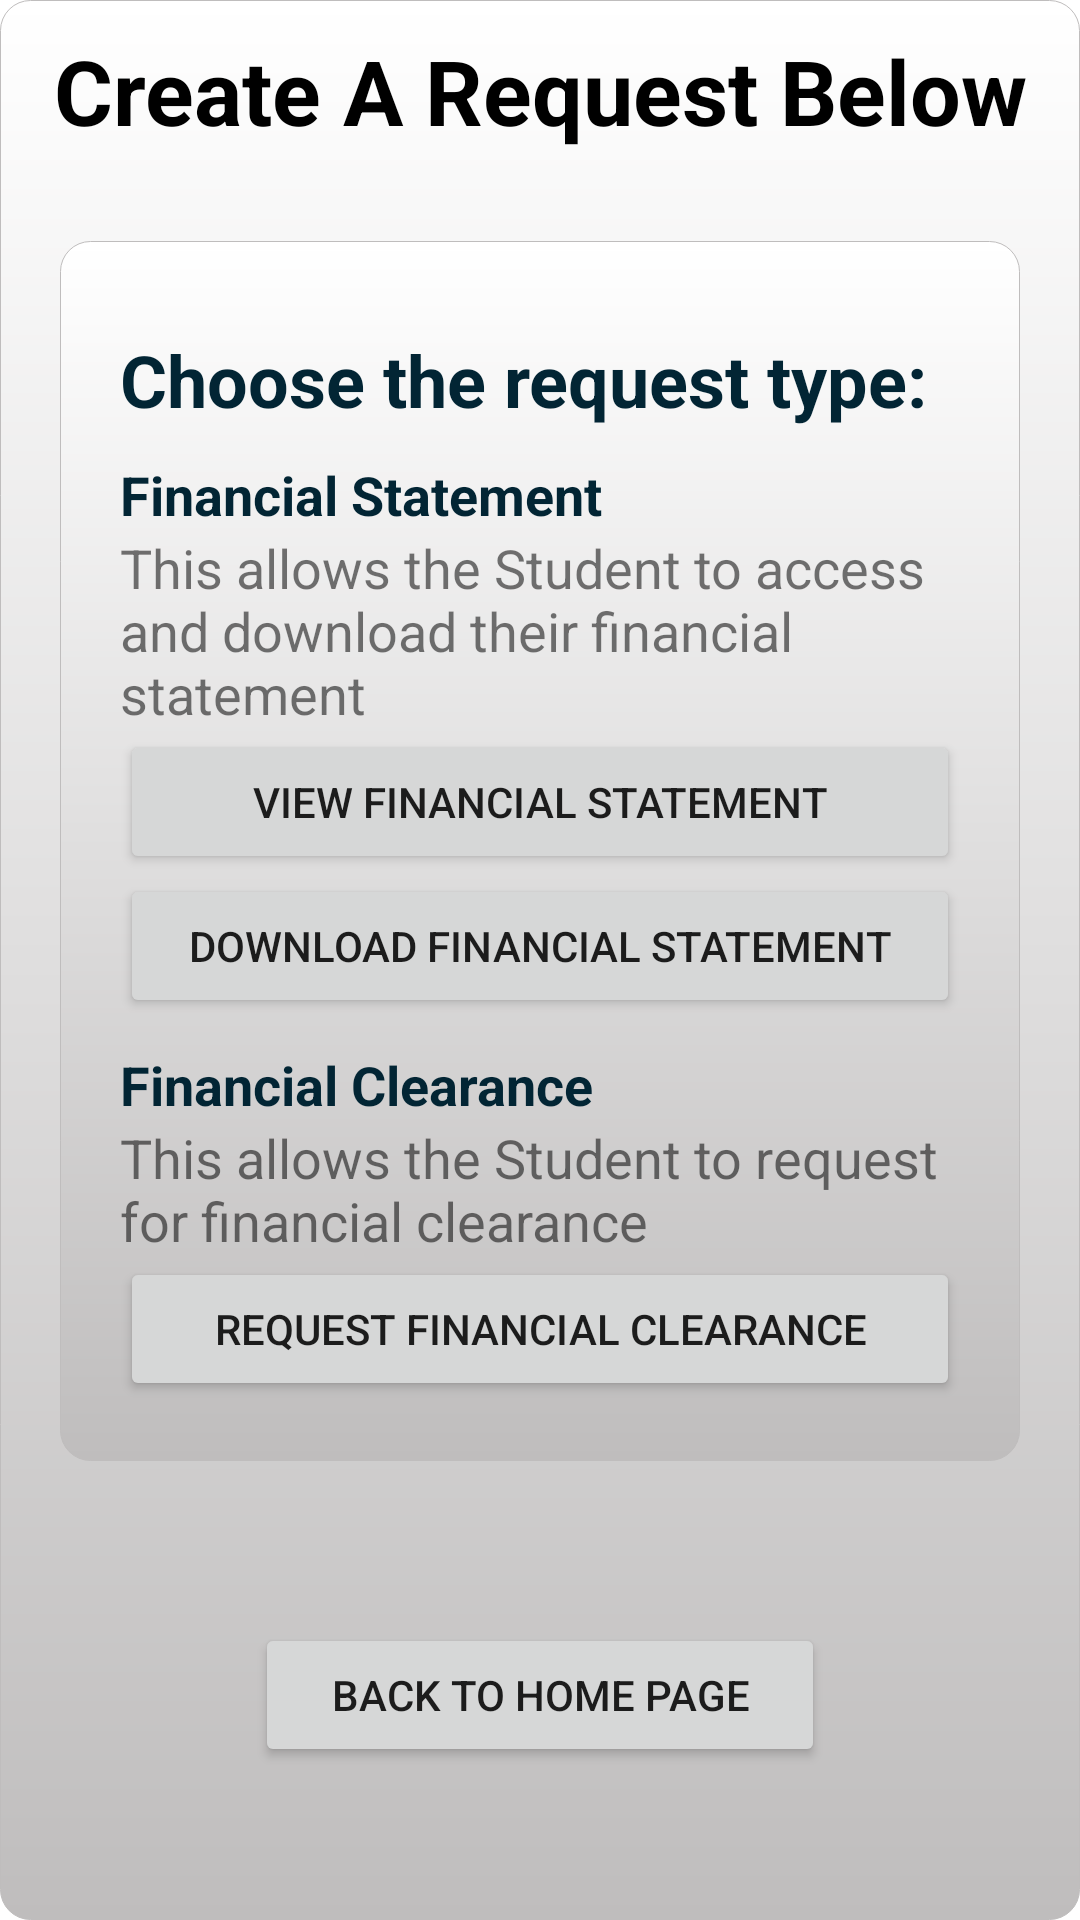

The Android layout XML behind this screen, and the referenced resources:
<!-- AndroidManifest.xml: application theme Theme.STUFA -->
<!-- res/layout/activity_create_request.xml -->
<?xml version="1.0" encoding="utf-8"?>
<LinearLayout xmlns:android="http://schemas.android.com/apk/res/android"
    xmlns:app="http://schemas.android.com/apk/res-auto"
    xmlns:tools="http://schemas.android.com/tools"
    android:layout_width="match_parent"
    android:layout_height="match_parent"
    android:orientation="vertical"
    android:background="@drawable/app_background"
    tools:context=".activities.CreateRequest">

    <TextView
        android:id="@+id/textView23"
        android:layout_width="match_parent"
        android:layout_height="wrap_content"
        android:layout_marginTop="10dp"
        android:gravity="center_horizontal"
        android:text="@string/create_a_request_below"
        android:textColor="@color/black"
        android:textSize="30sp"
        android:textStyle="bold" />

    <LinearLayout
        android:layout_width="match_parent"
        android:layout_height="wrap_content"
        android:layout_marginStart="20dp"
        android:layout_marginTop="30dp"
        android:layout_marginEnd="20dp"
        android:padding="20dp"
        android:layout_marginBottom="24dp"
        android:background="@drawable/app_background"
        android:orientation="vertical">

        <TextView
            android:id="@+id/textView28"
            android:layout_width="match_parent"
            android:layout_height="wrap_content"
            android:layout_marginTop="10dp"
            android:text="@string/choose_the_request_type"
            android:textColor="@color/navy_blue"
            android:textSize="24sp"
            android:textStyle="bold" />

        <TextView
            android:id="@+id/tvFinancialStatement"
            android:layout_width="match_parent"
            android:layout_height="wrap_content"
            android:layout_marginTop="10dp"
            android:text="@string/financial_statement"
            android:textColor="@color/navy_blue"
            android:textSize="18sp"
            android:textStyle="bold" />

        <TextView
            android:id="@+id/textView14"
            android:layout_width="match_parent"
            android:layout_height="wrap_content"
            android:text="@string/this_allows_the_student_to_access_and_download_their_financial_statement"
            android:textSize="18sp" />

        <Button
            android:id="@+id/btnViewFinancialStatement"
            android:layout_width="match_parent"
            android:layout_height="wrap_content"
            android:text="@string/view_financial_statement" />

        <Button
            android:id="@+id/btnDownloadStatement"
            android:layout_width="match_parent"
            android:layout_height="wrap_content"
            android:text="@string/download_financial_statement" />

        <TextView
            android:id="@+id/tvFinancialClearance"
            android:layout_width="match_parent"
            android:layout_height="wrap_content"
            android:layout_marginTop="10dp"
            android:text="@string/financial_clearance"
            android:textColor="@color/navy_blue"
            android:textSize="18sp"
            android:textStyle="bold" />

        <TextView
            android:id="@+id/textView16"
            android:layout_width="match_parent"
            android:layout_height="wrap_content"
            android:text="@string/this_allows_the_student_to_request_for_financial_clearance"
            android:textSize="18sp" />

        <Button
            android:id="@+id/btnRequestFinancialClearance"
            android:layout_width="match_parent"
            android:layout_height="wrap_content"
            android:text="@string/request_financial_clearance" />

    </LinearLayout>

    <Button
        android:id="@+id/btnCancel"
        android:layout_width="match_parent"
        android:layout_height="wrap_content"
        android:layout_marginStart="85dp"
        android:layout_marginTop="30dp"
        android:layout_marginEnd="85dp"
        android:text="@string/cancel_back_to_home_page" />
</LinearLayout>
<!-- resources referenced by this layout -->
<resources>
  <color name="black">#FF000000</color>
  <color name="navy_blue">#022534</color>
  <!-- drawable app_background (drawable-mdpi) -->
  <?xml version="1.0" encoding="utf-8"?>
  <shape android:shape="rectangle" xmlns:android="http://schemas.android.com/apk/res/android">
      <corners android:radius="10dp"/>
  
      <solid android:color="@color/white"/>
  
      <gradient android:startColor="@color/white"
          android:endColor="@color/shady"
          android:angle="270"/>
      <stroke android:width="0.5px"
          android:color="@color/shady"/>
  </shape>
  <string name="cancel_back_to_home_page">Back To Home Page</string>
  <string name="choose_the_request_type">Choose the request type:</string>
  <string name="create_a_request_below">Create A Request Below</string>
  <string name="download_financial_statement">Download Financial Statement</string>
  <string name="financial_clearance">Financial Clearance</string>
  <string name="financial_statement">Financial Statement</string>
  <string name="request_financial_clearance">Request Financial Clearance</string>
  <string name="this_allows_the_student_to_access_and_download_their_financial_statement">This allows the Student to access and download their financial statement</string>
  <string name="this_allows_the_student_to_request_for_financial_clearance">This allows the Student to request for financial clearance</string>
  <string name="view_financial_statement">View Financial Statement</string>
  <style name="Theme.STUFA" parent="Theme.MaterialComponents.DayNight.NoActionBar">
          
          <item name="colorPrimary">#FFFFFF</item>
          <item name="colorPrimaryVariant">@android:color/holo_orange_light</item>
          <item name="colorOnPrimary">@color/white</item>
          
          <item name="colorSecondary">@color/teal_200</item>
          <item name="colorSecondaryVariant">@color/teal_700</item>
          <item name="colorOnSecondary">@color/black</item>
          
          <item name="android:statusBarColor" tools:targetApi="l">@color/navy_blue</item>
          
          <item name="windowNoTitle">true</item>
          <item name="android:windowNoTitle">true</item>
          <item name="android:windowAnimationStyle">@style/tips_animation</item>
  
      </style>
  <color name="white">#FFFFFFFF</color>
  <color name="shady">#BFBDBD</color>
  <color name="teal_200">#ffffbb33</color>
  <color name="teal_700">#FF018786</color>
  <style name="tips_animation">
          <item name="android:windowEnterAnimation">@android:anim/fade_in</item>
          <item name="android:windowExitAnimation">@android:anim/fade_out</item>
      </style>
</resources>
